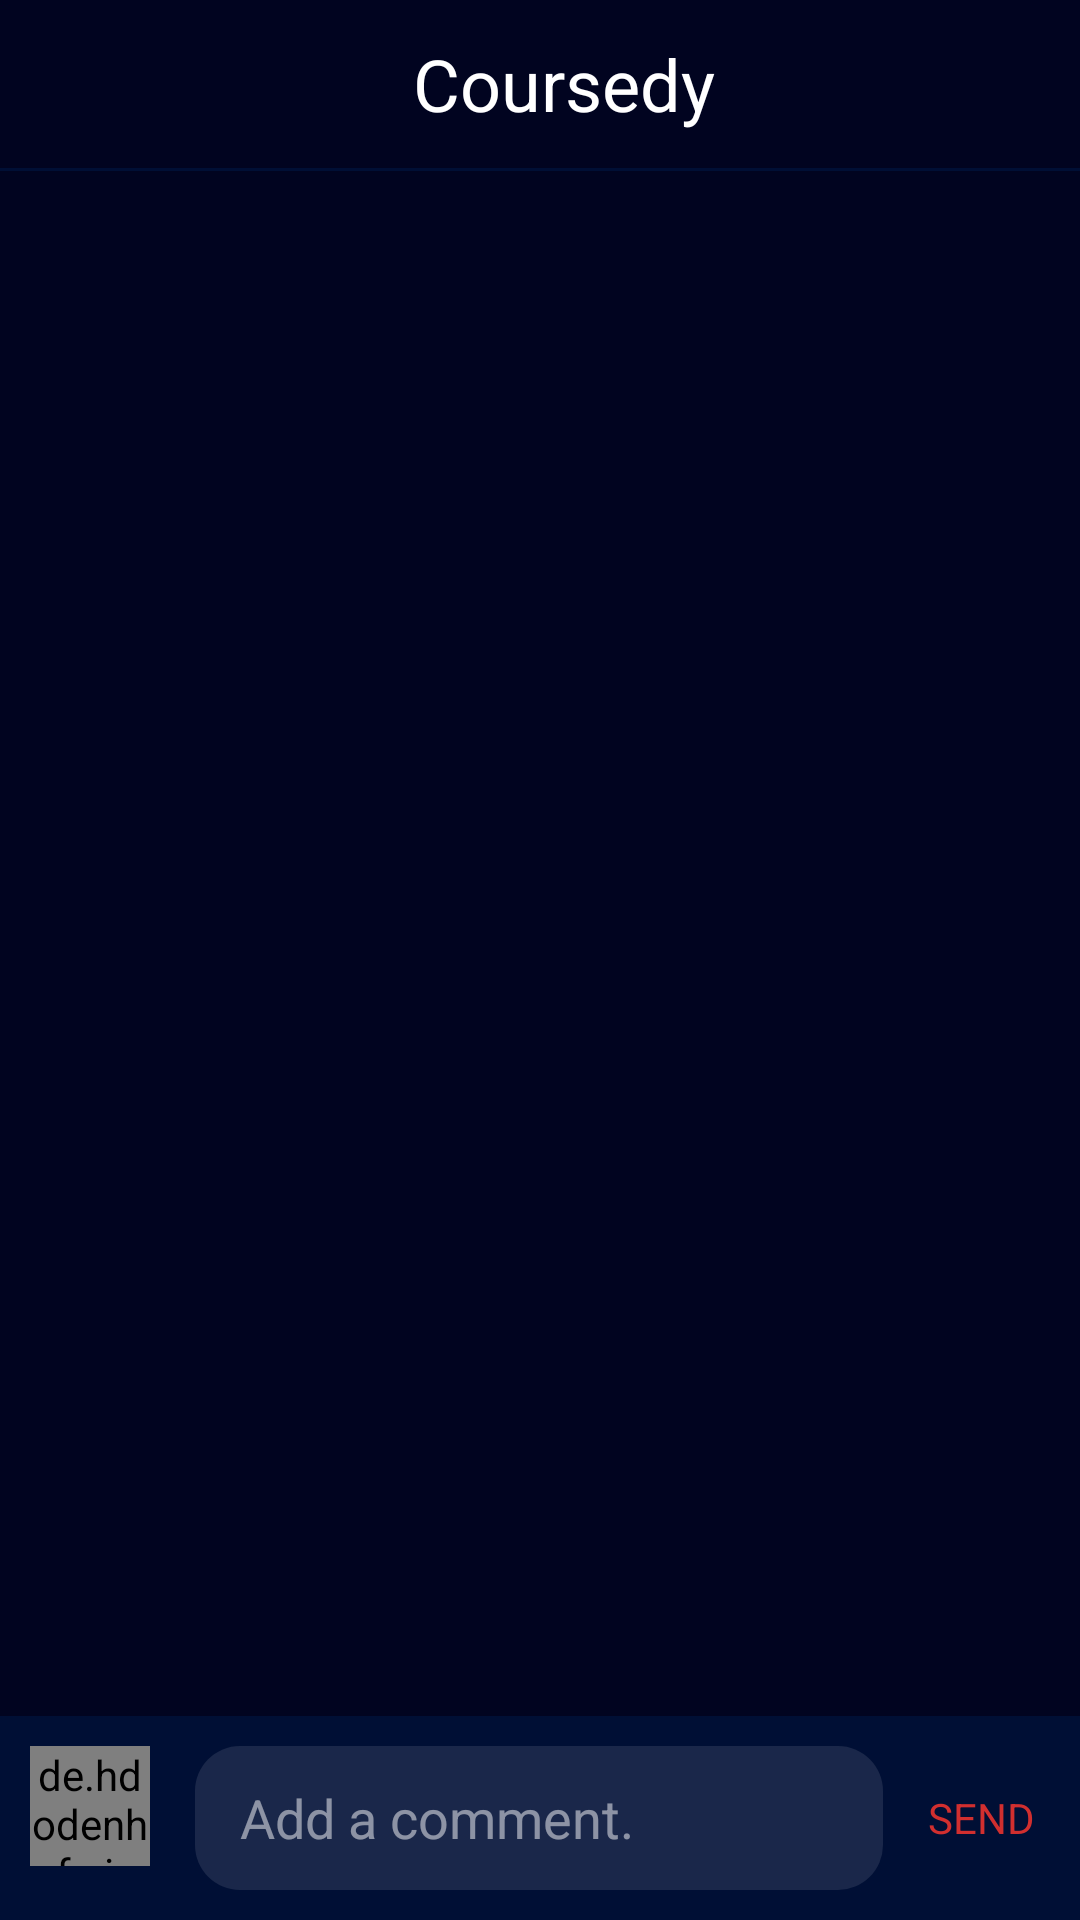

Here is an Android app screen rendered from its layout file. Give the layout XML and the strings, colors and styles it references.
<!-- AndroidManifest.xml: application theme Theme.Coursedy -->
<!-- res/layout/activity_comment.xml -->
<?xml version="1.0" encoding="utf-8"?>
<RelativeLayout xmlns:android="http://schemas.android.com/apk/res/android"
    xmlns:tools="http://schemas.android.com/tools"
    android:layout_width="match_parent"
    android:layout_height="match_parent"
    android:background="@color/midnight_500"
    tools:context=".activities.CommentActivity">

    <com.google.android.material.appbar.AppBarLayout
        android:id="@+id/bar"
        android:layout_width="match_parent"
        android:layout_height="wrap_content"
        android:background="?android:attr/windowBackground"
        >

        <androidx.appcompat.widget.Toolbar
            android:id="@+id/toolbar_course"
            android:layout_width="match_parent"
            android:layout_height="wrap_content"
            android:background="@color/midnight_500">

            <RelativeLayout
                android:layout_width="match_parent"
                android:layout_height="match_parent">

                <TextView
                    android:layout_width="wrap_content"
                    android:layout_height="wrap_content"
                    android:text="@string/app_name"
                    android:textSize="24sp"
                    android:layout_centerInParent="true"/>

            </RelativeLayout>

        </androidx.appcompat.widget.Toolbar>

    </com.google.android.material.appbar.AppBarLayout>

    <androidx.appcompat.widget.Toolbar
        android:id="@+id/toolbar_line"
        android:layout_width="match_parent"
        android:layout_height="1dp"
        android:background="@color/midnight_200"
        android:layout_below="@+id/bar"/>


    <androidx.recyclerview.widget.RecyclerView
        android:layout_width="match_parent"
        android:layout_height="wrap_content"
        android:id="@+id/recycler_view_comments"
        android:layout_below="@id/bar"
        android:layout_above="@id/bottom_relative_comments"
        android:layout_margin="10dp"/>

    <RelativeLayout
        android:layout_width="match_parent"
        android:layout_height="wrap_content"
        android:background="@color/midnight_200"
        android:padding="10dp"
        android:layout_alignParentBottom="true"
        android:id="@+id/bottom_relative_comments">

        <de.hdodenhof.circleimageview.CircleImageView
            android:layout_width="40dp"
            android:layout_height="40dp"
            android:id="@+id/image_profile_comments"/>

        <EditText
            android:id="@+id/add_comment"
            android:layout_width="match_parent"
            android:layout_height="wrap_content"
            android:layout_centerVertical="true"
            android:layout_marginStart="15dp"
            android:layout_marginEnd="15dp"
            android:layout_toStartOf="@id/send_comment"
            android:layout_toEndOf="@id/image_profile_comments"
            android:background="@drawable/edittextbg"
            android:hint="@string/add_a_comment"
            android:textColorHint="@color/white_50"
            android:minHeight="48dp"
            android:paddingHorizontal="15sp"
            />

        <TextView
            android:layout_width="wrap_content"
            android:layout_height="wrap_content"
            android:id="@+id/send_comment"
            android:text="@string/send"
            android:layout_marginEnd="5dp"
            android:layout_alignParentEnd="true"
            android:layout_centerVertical="true"
            android:textColor="@color/colorRed" />

    </RelativeLayout>

</RelativeLayout>
<!-- resources referenced by this layout -->
<resources>
  <color name="colorRed">#D12F2F</color>
  <color name="midnight_200">#000F35</color>
  <color name="midnight_500">#010420</color>
  <color name="white_50">#80FFFFFF</color>
  <!-- drawable edittextbg (drawable) -->
  <?xml version="1.0" encoding="utf-8"?>
  <shape xmlns:android="http://schemas.android.com/apk/res/android">
      <solid android:color="#1AFFFFFF"/>
      <corners android:radius="15sp"/>
  </shape>
  <string name="add_a_comment">Add a comment.</string>
  <string name="app_name">Coursedy</string>
  <string name="send">SEND</string>
  <style name="Theme.Coursedy" parent="Theme.AppCompat.Light.NoActionBar">
          
          <item name="colorPrimary">@color/midnight_500</item>
          <item name="colorPrimaryDark">@color/midnight_700</item>
          <item name="colorAccent">@color/blue_200</item>
          <item name="android:textColor">@color/white</item>
          <item name="background">@color/midnight_500</item>
          
      </style>
  <color name="midnight_700">#020615</color>
  <color name="blue_200">#0091FF</color>
  <color name="white">#FFFFFFFF</color>
</resources>
